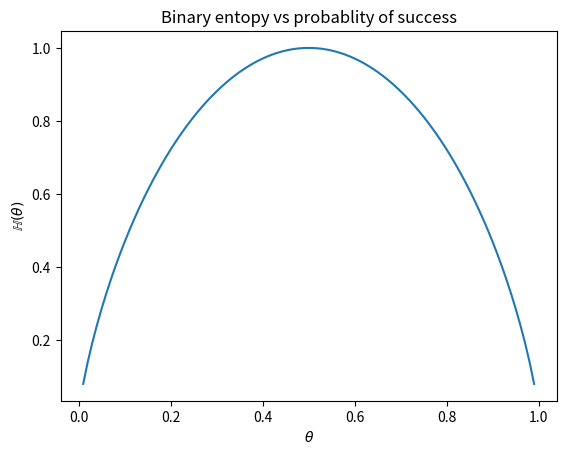

Source code (Python): (Note: this script raises an exception after producing the figure.)
import numpy as np
import matplotlib.pyplot as plt

theta = np.linspace(.01, 1, 100)
entropy = -(theta* np.log2(theta) +(1- theta) * np.log2(1-theta))
plt.plot(theta, entropy)
plt.xlabel(r'$\theta$')
plt.ylabel(r'$\mathbb{H}(\theta)$')
plt.title('Binary entopy vs probablity of success')

from ipywidgets import interact,IntSlider
import ipywidgets as widgets
from scipy.stats import beta
import matplotlib.pyplot as plt
import numpy as np
%matplotlib inline

def f(a,b):
    theta = np.linspace(beta.ppf(0.01, a, b), beta.ppf(0.99, a, b), 400)
    plt.plot(theta, beta.pdf(theta, a, b),
    'r-', lw=5, alpha=0.6, label='beta pdf')
    plt.xlim(0, 1)
    plt.show()
    print(a,b)
    

interact(f, a= widgets.IntSlider(min=0,max=400,step=1,value=10), b =widgets.IntSlider(min=0,max=100,step=1,value=10))